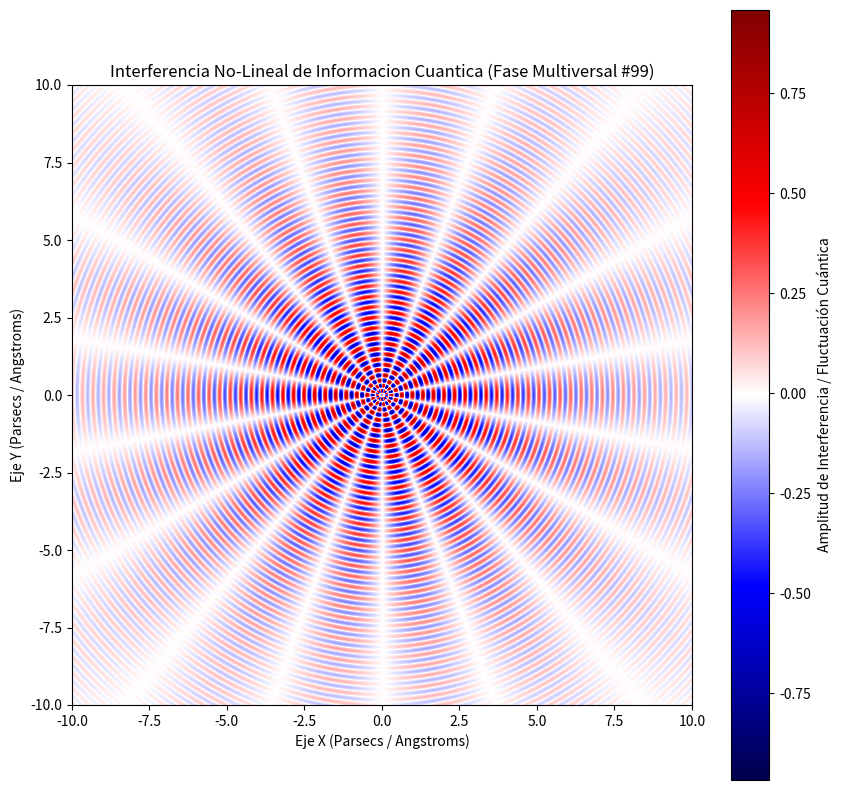

Write the Python code that produced this figure.
%matplotlib inline
# Simulación Multiversal: Informacion Cuantica - Variante 99
import numpy as np
import matplotlib.pyplot as plt

# Parámetros Físicos No-Lineales
omega_1 = 18.433
omega_2 = 9.02
lambda_decay = 0.208
phase_shift = 2.293

x = np.linspace(-10, 10, 800)
y = np.linspace(-10, 10, 800)
X, Y = np.meshgrid(x, y)

# Dinámica de Fluidos / Campos Tensor-Escalares (Fase Multiversal)
R = np.sqrt(X**2 + Y**2) + 1e-5
Z = (np.sin(omega_1 * R + phase_shift) * np.cos(omega_2 * np.arctan2(Y, X))) * np.exp(-lambda_decay * R)

plt.figure(figsize=(10, 10))
plt.imshow(Z, cmap='seismic', extent=[-10, 10, -10, 10], origin='lower')
plt.colorbar(label='Amplitud de Interferencia / Fluctuación Cuántica')
plt.title(r'Interferencia No-Lineal de Informacion Cuantica (Fase Multiversal #99)')
plt.xlabel('Eje X (Parsecs / Angstroms)')
plt.ylabel('Eje Y (Parsecs / Angstroms)')
plt.show()
